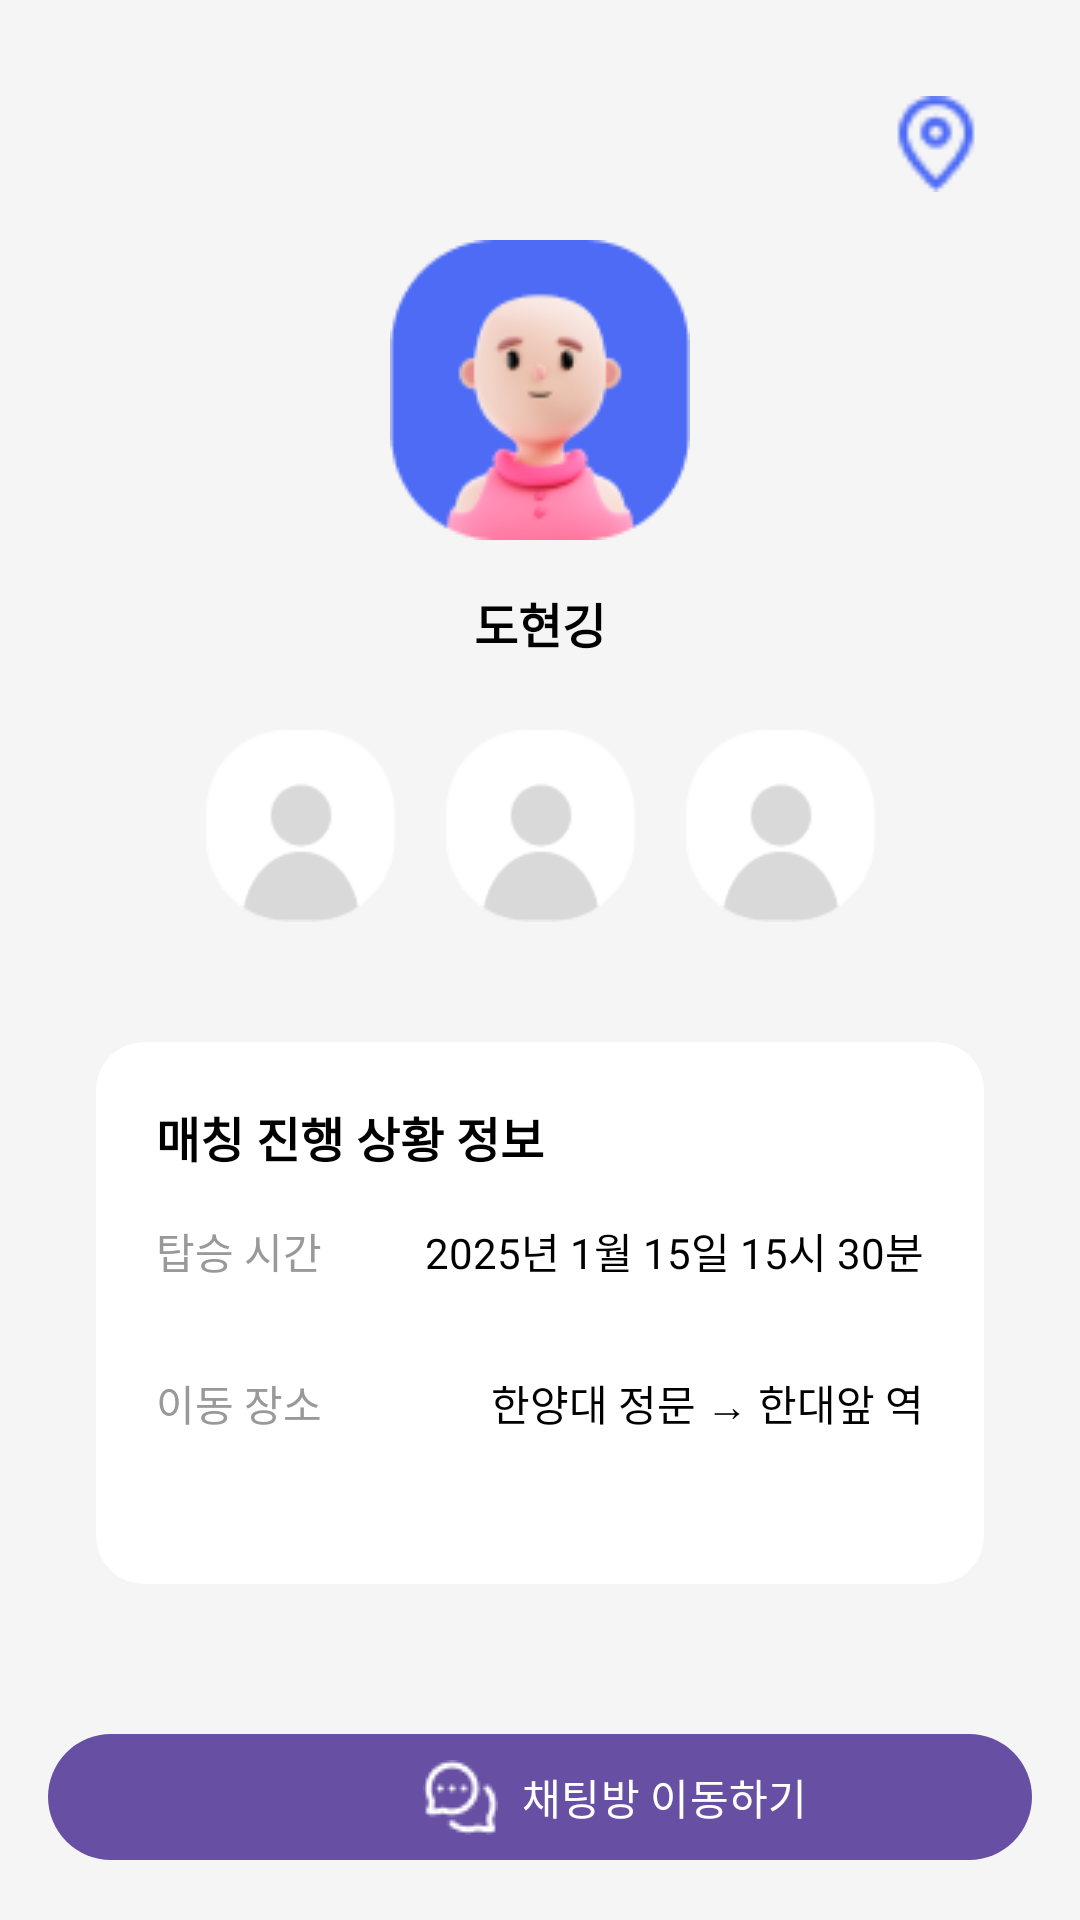

Here is an Android app screen rendered from its layout file. Give the layout XML and the strings, colors and styles it references.
<!-- AndroidManifest.xml: application theme Theme.Sharing_Public_Taxi -->
<!-- res/layout/fragment_matchingleader.xml -->
<androidx.constraintlayout.widget.ConstraintLayout
    xmlns:android="http://schemas.android.com/apk/res/android"
    xmlns:app="http://schemas.android.com/apk/res-auto"
    xmlns:tools="http://schemas.android.com/tools"
    android:layout_width="match_parent"
    android:layout_height="match_parent"
    android:background="#F5F5F5"
    android:padding="16dp">

    
    <ImageView
        android:id="@+id/backButton"
        android:layout_width="32dp"
        android:layout_height="32dp"
        android:src="@drawable/ic_back"
        android:contentDescription="뒤로 가기 버튼"
        android:layout_margin="16dp"
        app:layout_constraintStart_toStartOf="parent"
        app:layout_constraintTop_toTopOf="parent" />

    
    <ImageView
        android:id="@+id/ic_map"
        android:layout_width="32dp"
        android:layout_height="32dp"
        android:src="@drawable/ic_map"
        android:contentDescription="지도 아이콘"
        android:layout_margin="16dp"
        app:layout_constraintEnd_toEndOf="parent"
        app:layout_constraintTop_toTopOf="parent" />

    <RelativeLayout
        android:layout_width="match_parent"
        android:layout_height="match_parent">

        <View
            android:id="@+id/circleView"
            android:layout_width="0dp"
            android:layout_height="0dp"
            android:layout_centerHorizontal="true"
            android:background="@drawable/rounded_buttton" />

        
        <TextView
            android:id="@+id/matchingText"
            android:layout_width="wrap_content"
            android:layout_height="wrap_content"
            android:layout_centerInParent="true"
            android:text="매칭이 생성되었어요!"
            android:textSize="18sp"
            android:visibility="invisible"
            android:textColor="#000" />
    </RelativeLayout>


    
    <LinearLayout
        android:id="@+id/profileLayout"
        android:layout_width="match_parent"
        android:layout_height="wrap_content"
        android:orientation="vertical"
        android:gravity="center"
        android:padding="16dp"
        app:layout_constraintTop_toBottomOf="@id/ic_map"
        app:layout_constraintStart_toStartOf="parent"
        app:layout_constraintEnd_toEndOf="parent">

        
        <LinearLayout
            android:layout_width="wrap_content"
            android:layout_height="wrap_content"
            android:orientation="vertical"
            android:gravity="center">

            
            <ImageView
                android:id="@+id/profileImage"
                android:layout_width="100dp"
                android:layout_height="100dp"
                android:background="@drawable/ic_profile"
                android:contentDescription="프로필 이미지"
                android:layout_marginBottom="8dp" />

            
            <TextView
                android:id="@+id/userName"
                android:layout_width="wrap_content"
                android:layout_height="wrap_content"
                android:text="도현깅"
                android:textSize="16sp"
                android:textColor="#000000"
                android:textStyle="bold"
                android:gravity="center"
                android:layout_marginTop="8dp" />
        </LinearLayout>

        
        <LinearLayout
            android:layout_width="match_parent"
            android:layout_height="wrap_content"
            android:orientation="horizontal"
            android:gravity="center"
            android:layout_marginTop="24dp">

            
            <ImageView
                android:layout_width="64dp"
                android:layout_height="64dp"
                android:background="@drawable/placeholder_circle"
                android:contentDescription="빈 프로필" />

            
            <ImageView
                android:layout_width="64dp"
                android:layout_height="64dp"
                android:background="@drawable/placeholder_circle"
                android:layout_marginStart="16dp"
                android:contentDescription="빈 프로필" />

            
            <ImageView
                android:layout_width="64dp"
                android:layout_height="64dp"
                android:background="@drawable/placeholder_circle"
                android:layout_marginStart="16dp"
                android:contentDescription="빈 프로필" />
        </LinearLayout>
        
        <androidx.cardview.widget.CardView
            android:id="@+id/cardViewTop"
            android:layout_width="match_parent"
            android:layout_height="wrap_content"
            android:layout_marginTop="40dp"
            app:cardCornerRadius="16dp"
            app:cardElevation="0dp">

            <LinearLayout
                android:layout_width="match_parent"
                android:layout_height="wrap_content"
                android:orientation="vertical"
                android:padding="20dp">

                <TextView
                    android:layout_width="wrap_content"
                    android:layout_height="wrap_content"
                    android:text="매칭 진행 상황 정보"
                    android:textSize="16sp"
                    android:textColor="#000000"
                    android:textStyle="bold"
                    android:paddingBottom="16dp" />

                
                <TableLayout
                    android:layout_width="match_parent"
                    android:layout_height="wrap_content">

                    <TableRow>
                        <TextView
                            android:layout_width="0dp"
                            android:layout_height="wrap_content"
                            android:layout_weight="1"
                            android:text="탑승 시간"
                            android:textSize="14sp"
                            android:textColor="#999999" />

                        <TextView
                            android:layout_width="wrap_content"
                            android:layout_height="wrap_content"
                            android:paddingBottom="30dp"
                            android:text="2025년 1월 15일 15시 30분"
                            android:textColor="#000000"
                            android:gravity="end"
                            android:textSize="14sp" />
                    </TableRow>

                    <TableRow>
                        <TextView
                            android:layout_width="0dp"
                            android:layout_height="wrap_content"
                            android:layout_weight="1"
                            android:text="이동 장소"
                            android:textSize="14sp"
                            android:textColor="#999999" />

                        <TextView
                            android:layout_width="wrap_content"
                            android:layout_height="wrap_content"
                            android:text="한양대 정문 → 한대앞 역"
                            android:textSize="14sp"
                            android:paddingBottom="30dp"
                            android:gravity="end"
                            android:textColor="#000000" />
                    </TableRow>
                </TableLayout>
            </LinearLayout>
        </androidx.cardview.widget.CardView>
    </LinearLayout>

    
    <Button
        android:id="@+id/chatButton"
        android:layout_width="match_parent"
        android:layout_height="50dp"
        android:drawableLeft="@drawable/ic_chat"
        android:drawablePadding="10dp"
        android:paddingLeft="125dp"
        android:paddingRight="16dp"
        android:paddingTop="10dp"
        android:paddingBottom="10dp"
        android:gravity="center_vertical"
        android:text="채팅방 이동하기"
        app:layout_constraintEnd_toEndOf="parent"
        app:layout_constraintStart_toStartOf="parent"
        app:layout_constraintBottom_toBottomOf="parent"
        android:textColor="@android:color/white"
        tools:ignore="MissingConstraints" />
</androidx.constraintlayout.widget.ConstraintLayout>
<!-- resources referenced by this layout -->
<resources>
  <!-- drawable ic_chat: png bitmap (drawable, 547 bytes) -->
  <!-- drawable ic_map: png bitmap (drawable, 773 bytes) -->
  <!-- drawable ic_profile: png bitmap (drawable, 8033 bytes) -->
  <!-- drawable placeholder_circle: png bitmap (drawable, 1756 bytes) -->
  <!-- drawable rounded_buttton (drawable) -->
  <shape xmlns:android="http://schemas.android.com/apk/res/android"
      android:shape="rectangle">
  
      <corners android:radius="20dp" /> 
      <solid android:color="#4A90E2" /> 
  </shape>
  <style name="Theme.Sharing_Public_Taxi" parent="Base.Theme.Sharing_Public_Taxi" />
  <style name="Base.Theme.Sharing_Public_Taxi" parent="Theme.Material3.DayNight.NoActionBar">
          
          
          <item name="floatingActionButtonStyle">@style/Widget.MaterialComponents.FloatingActionButton</item>
      </style>
</resources>
